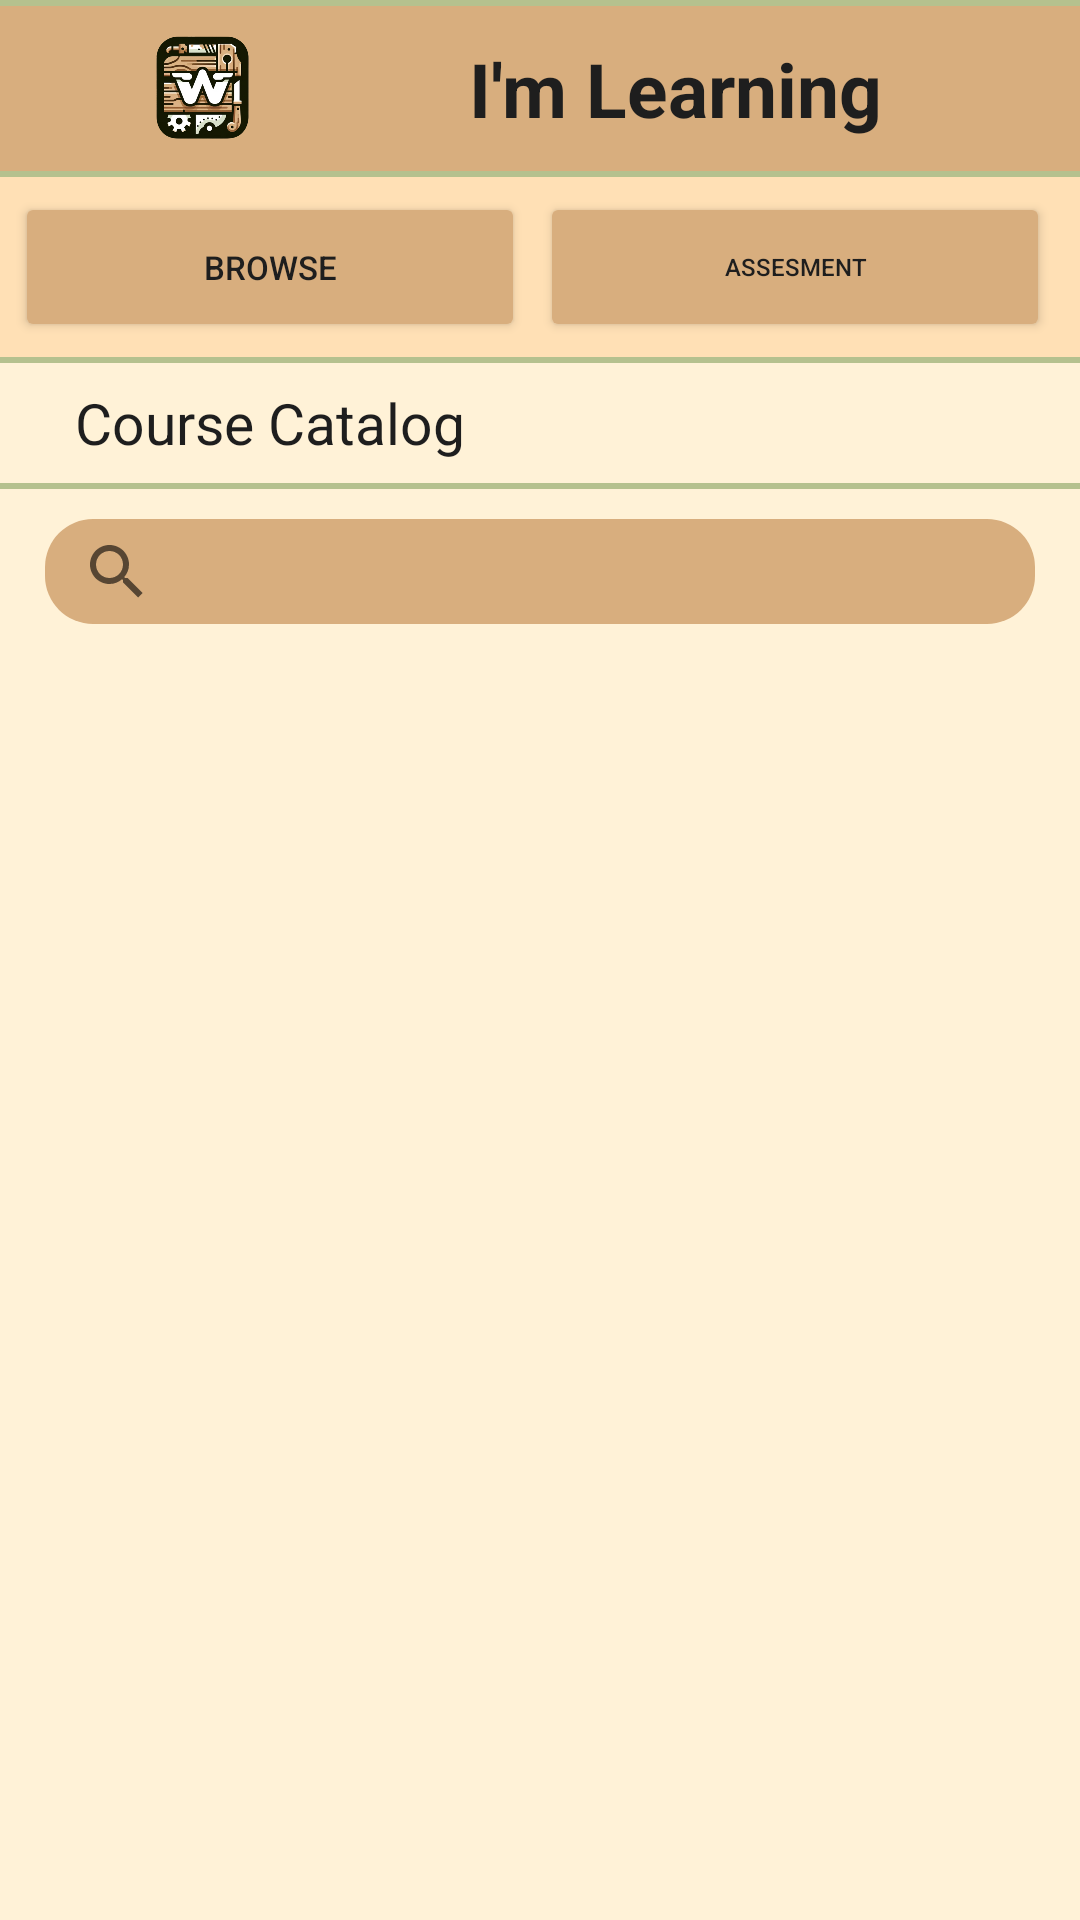

Android layout source for this screen:
<!-- AndroidManifest.xml: application theme Theme.WoodablesApp -->
<!-- res/layout/fragment_course_catalog.xml -->
<?xml version="1.0" encoding="utf-8"?>
<FrameLayout xmlns:android="http://schemas.android.com/apk/res/android"
    xmlns:tools="http://schemas.android.com/tools"
    android:layout_width="match_parent"
    android:layout_height="match_parent"
    tools:context=".CourseCatalogFragment">

    <LinearLayout
        android:layout_width="match_parent"
        android:layout_height="match_parent"
        android:background="@color/white"
        android:orientation="vertical">

        <View
            android:layout_width="match_parent"
            android:layout_height="2dp"
            android:background="@color/accentcolor"/>

        <LinearLayout
            android:layout_width="match_parent"
            android:layout_height="55dp"
            android:gravity="center_vertical"
            android:background="@color/primarycolor"
            android:orientation="horizontal">

            <ImageView
                android:id="@+id/backbutton"
                android:layout_width="0dp"
                android:layout_height="match_parent"
                android:layout_weight="0.50"
                android:background="@color/primarycolor"
                android:padding="10dp"
                android:src="@drawable/leftarrow" />

            <ImageView
                android:id="@+id/applogo"
                android:layout_width="0dp"
                android:layout_height="match_parent"
                android:padding="5dp"
                android:layout_weight="0.5"
                android:background="@color/primarycolor"
                android:src="@drawable/woodableslogo" />

            <TextView
                android:layout_width="0dp"
                android:layout_height="match_parent"
                android:layout_weight="3"
                android:text="I'm Learning"
                android:gravity="center"
                android:textColor="@color/textcolor"
                android:textStyle="bold"
                android:textSize="25sp" />

        </LinearLayout>


        <View
            android:layout_width="match_parent"
            android:layout_height="2dp"
            android:background="@color/accentcolor"/>

        <LinearLayout
            android:layout_width="match_parent"
            android:layout_height="60dp"
            android:gravity="center_vertical"
            android:background="@color/secondarycolor"
            android:orientation="horizontal">

            <Button
                android:id="@+id/browsecoursecatalog"
                android:layout_width="0dp"
                android:layout_height="50dp"
                android:padding="5dp"
                android:layout_marginStart="5dp"
                android:layout_weight="0.25"
                android:backgroundTint="@color/primarycolor"
                android:text="Browse"
                android:textColor="@color/textcolor"
                android:textSize="11sp"/>

            <Button
                android:id="@+id/skillassess"
                android:layout_width="0dp"
                android:layout_height="50dp"
                android:layout_marginStart="5dp"
                android:layout_marginEnd="10dp"
                android:layout_weight="0.25"
                android:backgroundTint="@color/primarycolor"
                android:text="Assesment"
                android:textColor="@color/textcolor"
                android:textSize="8sp"/>

        </LinearLayout>

        <View
            android:layout_width="match_parent"
            android:layout_height="2dp"
            android:background="@color/accentcolor"/>

        <LinearLayout
            android:layout_width="match_parent"
            android:layout_height="40dp"
            android:gravity="center_vertical"
            android:background="@color/backgroundcolor"
            android:orientation="horizontal">

            <TextView
                android:layout_width="0dp"
                android:layout_height="wrap_content"
                android:layout_weight="0.70"
                android:layout_marginLeft="25dp"
                android:text="Course Catalog"
                android:textColor="@color/textcolor"
                android:textSize="19sp" />

        </LinearLayout>

        <View
            android:layout_width="370dp"
            android:layout_height="2dp"
            android:layout_gravity="center"
            android:background="@color/accentcolor" />

        <LinearLayout
            android:id="@+id/searchbargroup"
            android:layout_width="match_parent"
            android:layout_height="wrap_content"
            android:background="@color/backgroundcolor"
            android:layout_alignParentTop="true"
            android:orientation="horizontal">

            <SearchView
                android:id="@+id/searchBarProfile"
                android:layout_width="0dp"
                android:layout_height="35dp"
                android:layout_weight="3"
                android:layout_marginTop="10dp"
                android:layout_marginBottom="10dp"
                android:background="@drawable/textbox_4curvedcorners"
                android:backgroundTint="@color/primarycolor"
                android:layout_marginStart="15dp"
                android:layout_marginEnd="15dp"
                android:autofillHints="Search Available Jobs..."
                android:textAlignment="textStart"
                android:queryHint="Search Available Jobs..."
                android:theme="@style/SearchViewTextStyle"
                />
        </LinearLayout>



        <ScrollView
            android:layout_width="match_parent"
            android:layout_height="wrap_content"
            android:background="@color/backgroundcolor"
            android:layout_weight="2"
            android:orientation="vertical">

            <LinearLayout
                android:layout_width="match_parent"
                android:layout_height="wrap_content"
                android:layout_marginEnd="10dp"
                android:orientation="vertical">

                <LinearLayout
                    android:layout_width="match_parent"
                    android:layout_height="wrap_content"
                    android:orientation="vertical">

                    <ScrollView
                        android:layout_width="match_parent"
                        android:layout_height="wrap_content"
                        android:layout_weight="2"
                        android:orientation="vertical">

                        <LinearLayout
                            android:layout_width="match_parent"
                            android:layout_height="wrap_content"
                            android:orientation="vertical"
                            android:padding="10dp">

                            <LinearLayout
                                android:id="@+id/course_list_container"
                                android:layout_width="match_parent"
                                android:layout_height="wrap_content"
                                android:orientation="vertical"/>

                        </LinearLayout>
                    </ScrollView>

                </LinearLayout>

            </LinearLayout>
        </ScrollView>


    </LinearLayout>
</FrameLayout>
<!-- resources referenced by this layout -->
<resources>
  <color name="accentcolor">#B5C18E</color>
  <color name="backgroundcolor">#FFF2D7</color>
  <color name="primarycolor">#D8AE7E</color>
  <color name="secondarycolor">#FFE0B5</color>
  <color name="textcolor">#1E1E1E</color>
  <color name="white">#FFFFFFFF</color>
  <!-- drawable textbox_4curvedcorners (drawable) -->
  <?xml version="1.0" encoding="utf-8"?>
  <shape xmlns:android="http://schemas.android.com/apk/res/android"
      android:shape="rectangle">
      <solid android:color="#D9D9D9" /> 
      <corners android:topLeftRadius="16dp" android:topRightRadius="16dp" android:bottomLeftRadius="16dp" android:bottomRightRadius="16dp" />
  </shape>
  <!-- drawable woodableslogo: png bitmap (drawable-v24, 213958 bytes) -->
  <style name="SearchViewTextStyle" parent="Widget.AppCompat.SearchView">
          <item name="android:editTextColor">@color/textcolor</item>
          <item name="android:textColorHint">@color/textcolor</item>
      </style>
  <style name="Theme.WoodablesApp" parent="Theme.MaterialComponents.DayNight.NoActionBar">
          
          <item name="colorPrimary">@color/cinnamon</item>
          <item name="colorPrimaryVariant">@color/purple_700</item>
          <item name="colorOnPrimary">@color/white</item>
          
          <item name="colorSecondary">@color/teal_200</item>
          <item name="colorSecondaryVariant">@color/teal_700</item>
          <item name="colorOnSecondary">@color/black</item>
          
          <item name="android:statusBarColor">?attr/colorPrimaryVariant</item>
          
      </style>
  <color name="cinnamon">#7A4900</color>
  <color name="purple_700">#FF3700B3</color>
  <color name="teal_200">#FF03DAC5</color>
  <color name="teal_700">#FF018786</color>
  <color name="black">#FF000000</color>
</resources>
